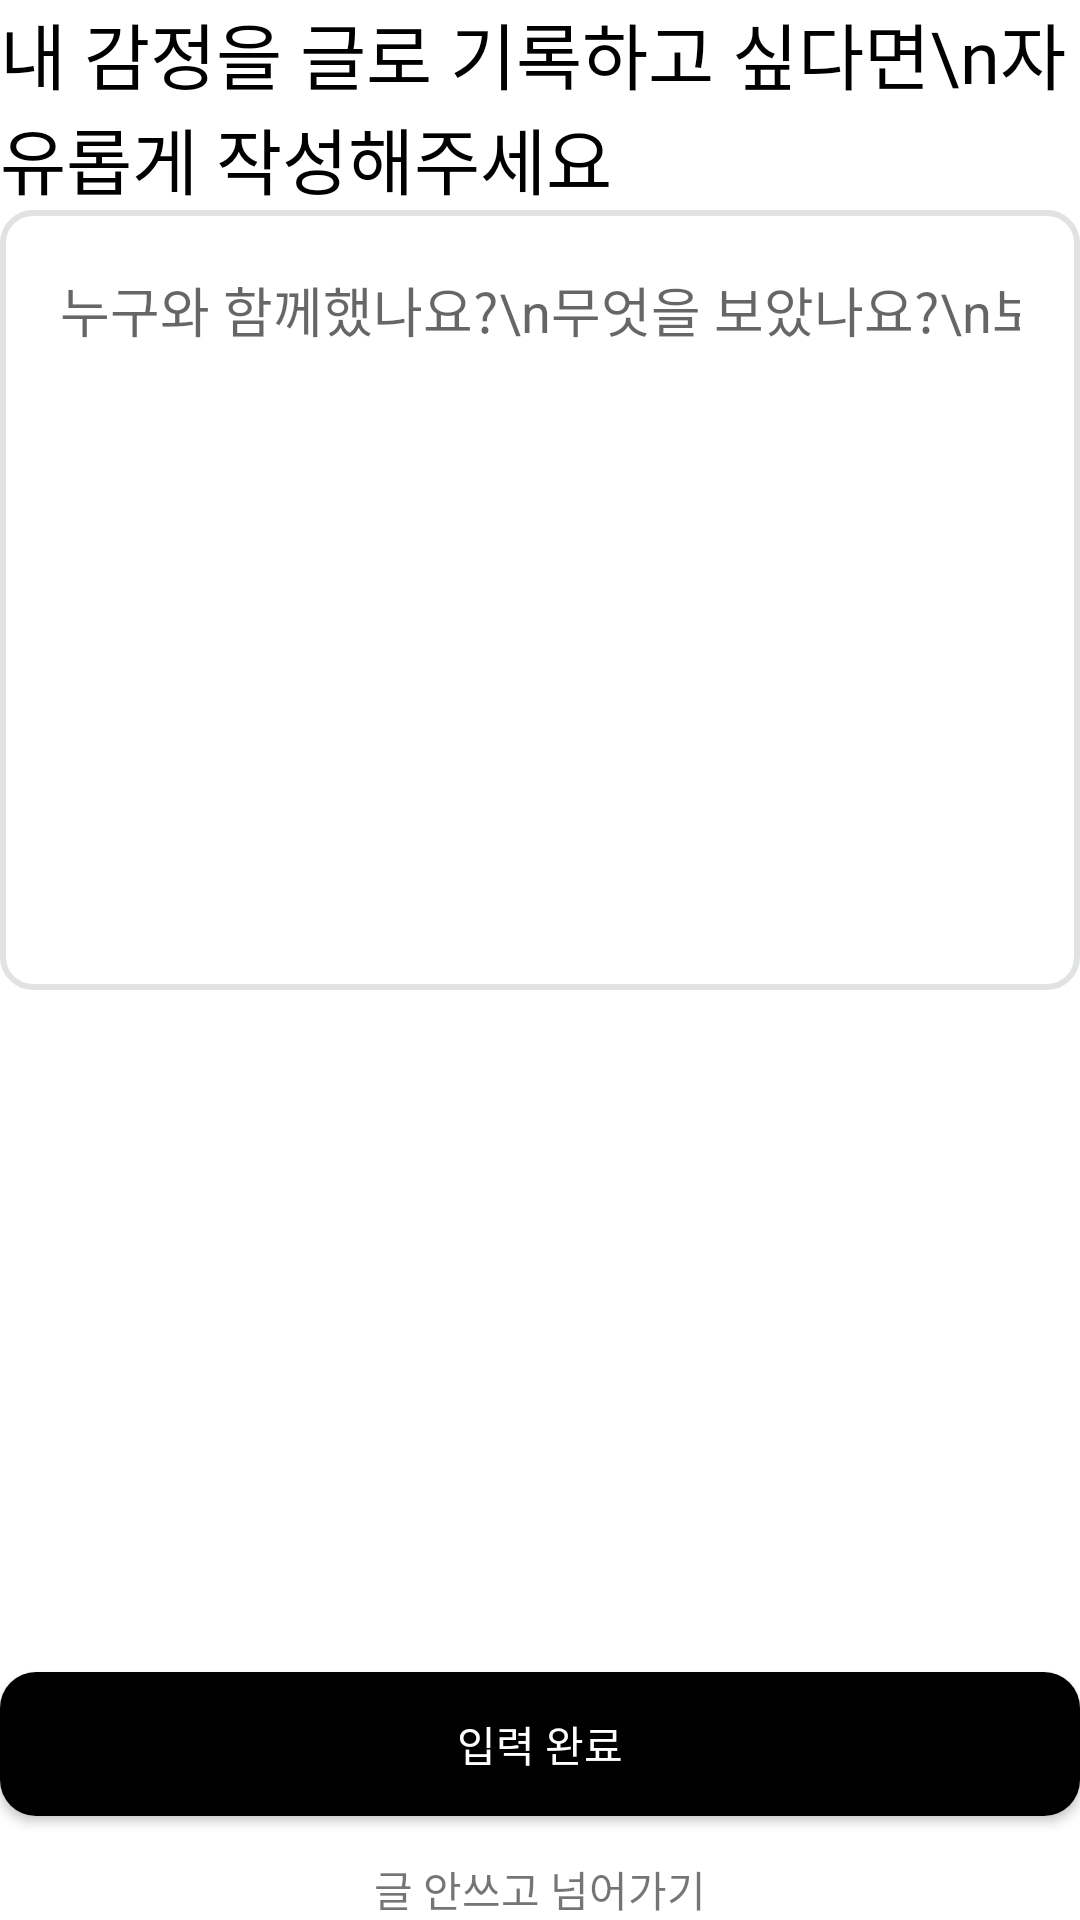

Produce the Android XML layout that renders to this screen, including the resource entries it uses.
<!-- AndroidManifest.xml: application theme Theme.Ticco -->
<!-- res/layout/fragment_ticket_content.xml -->
<?xml version="1.0" encoding="utf-8"?>
<layout>
    <androidx.constraintlayout.widget.ConstraintLayout xmlns:android="http://schemas.android.com/apk/res/android"
        xmlns:app="http://schemas.android.com/apk/res-auto"
        xmlns:tools="http://schemas.android.com/tools"
        android:layout_width="match_parent"
        android:layout_height="match_parent">

        <TextView
            android:id="@+id/tv_description"
            android:layout_width="wrap_content"
            android:layout_height="wrap_content"
            android:text="내 감정을 글로 기록하고 싶다면\n자유롭게 작성해주세요"
            android:textSize="24sp"
            android:fontFamily="@font/pretendard_bold"
            android:textColor="@color/black"
            app:layout_constraintTop_toTopOf="parent"
            app:layout_constraintStart_toStartOf="parent"/>

        <EditText
            android:id="@+id/et_content"
            android:layout_width="match_parent"
            android:layout_height="wrap_content"
            android:inputType="textImeMultiLine"
            android:minHeight="260dp"
            android:padding="20dp"
            android:background="@drawable/bg_rectangle_r10_white_border_lightgrey"
            android:hint="누구와 함께했나요?\n무엇을 보았나요?\n보면서 무엇을 느꼈나요?\n앞으로의 나에게 어떤 영향을 미칠 수 있을까요?"
            android:gravity="top|start"
            app:layout_constraintTop_toBottomOf="@id/tv_description"/>

        <TextView
            android:layout_width="wrap_content"
            android:layout_height="wrap_content"
            app:layout_constraintBottom_toBottomOf="@id/et_content"
            app:layout_constraintEnd_toEndOf="@id/et_content"
            android:layout_marginBottom="16dp"
            android:layout_marginEnd="16dp"
            tools:text="0/200"/>


        <androidx.appcompat.widget.AppCompatButton
            android:layout_width="match_parent"
            android:layout_height="wrap_content"
            android:layout_marginBottom="14dp"
            android:background="@drawable/bg_rectangle_12_black"
            android:text="입력 완료"
            android:textColor="@color/white"
            android:fontFamily="@font/pretendard_semibold"
            app:layout_constraintBottom_toTopOf="@id/tv_ignore_content"
            />

        <TextView
            android:id="@+id/tv_ignore_content"
            android:layout_width="match_parent"
            android:layout_height="wrap_content"
            android:textAlignment="center"
            android:text="글 안쓰고 넘어가기"
            app:layout_constraintBottom_toBottomOf="parent" />


    </androidx.constraintlayout.widget.ConstraintLayout>
</layout>
<!-- resources referenced by this layout -->
<resources>
  <color name="black">#FF000000</color>
  <color name="white">#FFFFFFFF</color>
  <!-- drawable bg_rectangle_12_black (drawable) -->
  <?xml version="1.0" encoding="utf-8"?>
  <shape xmlns:android="http://schemas.android.com/apk/res/android"
      android:shape="rectangle">
      <solid android:color="@color/black"/>
      <corners android:radius="12dp"/>
  </shape>
  <!-- drawable bg_rectangle_r10_white_border_lightgrey (drawable) -->
  <?xml version="1.0" encoding="utf-8"?>
  <shape
      xmlns:android="http://schemas.android.com/apk/res/android"
      android:shape="rectangle">
      <solid android:color="@color/white" />
      <corners android:radius="10dp"/>
      <stroke
          android:width="2dp"
          android:color="@color/ticco_lightgrey" />
  </shape>
  <style name="Theme.Ticco" parent="Theme.MaterialComponents.DayNight.NoActionBar">
          
          <item name="colorPrimary">@color/purple_500</item>
          <item name="colorPrimaryVariant">@color/purple_700</item>
          <item name="colorOnPrimary">@color/white</item>
          
          <item name="colorSecondary">@color/teal_200</item>
          <item name="colorSecondaryVariant">@color/teal_700</item>
          <item name="colorOnSecondary">@color/black</item>
          
          <item name="android:statusBarColor">?attr/colorPrimaryVariant</item>
          
      </style>
  <color name="ticco_lightgrey">#e1e2e4</color>
  <color name="purple_500">#FF6200EE</color>
  <color name="purple_700">#FF3700B3</color>
  <color name="teal_200">#FF03DAC5</color>
  <color name="teal_700">#FF018786</color>
</resources>
